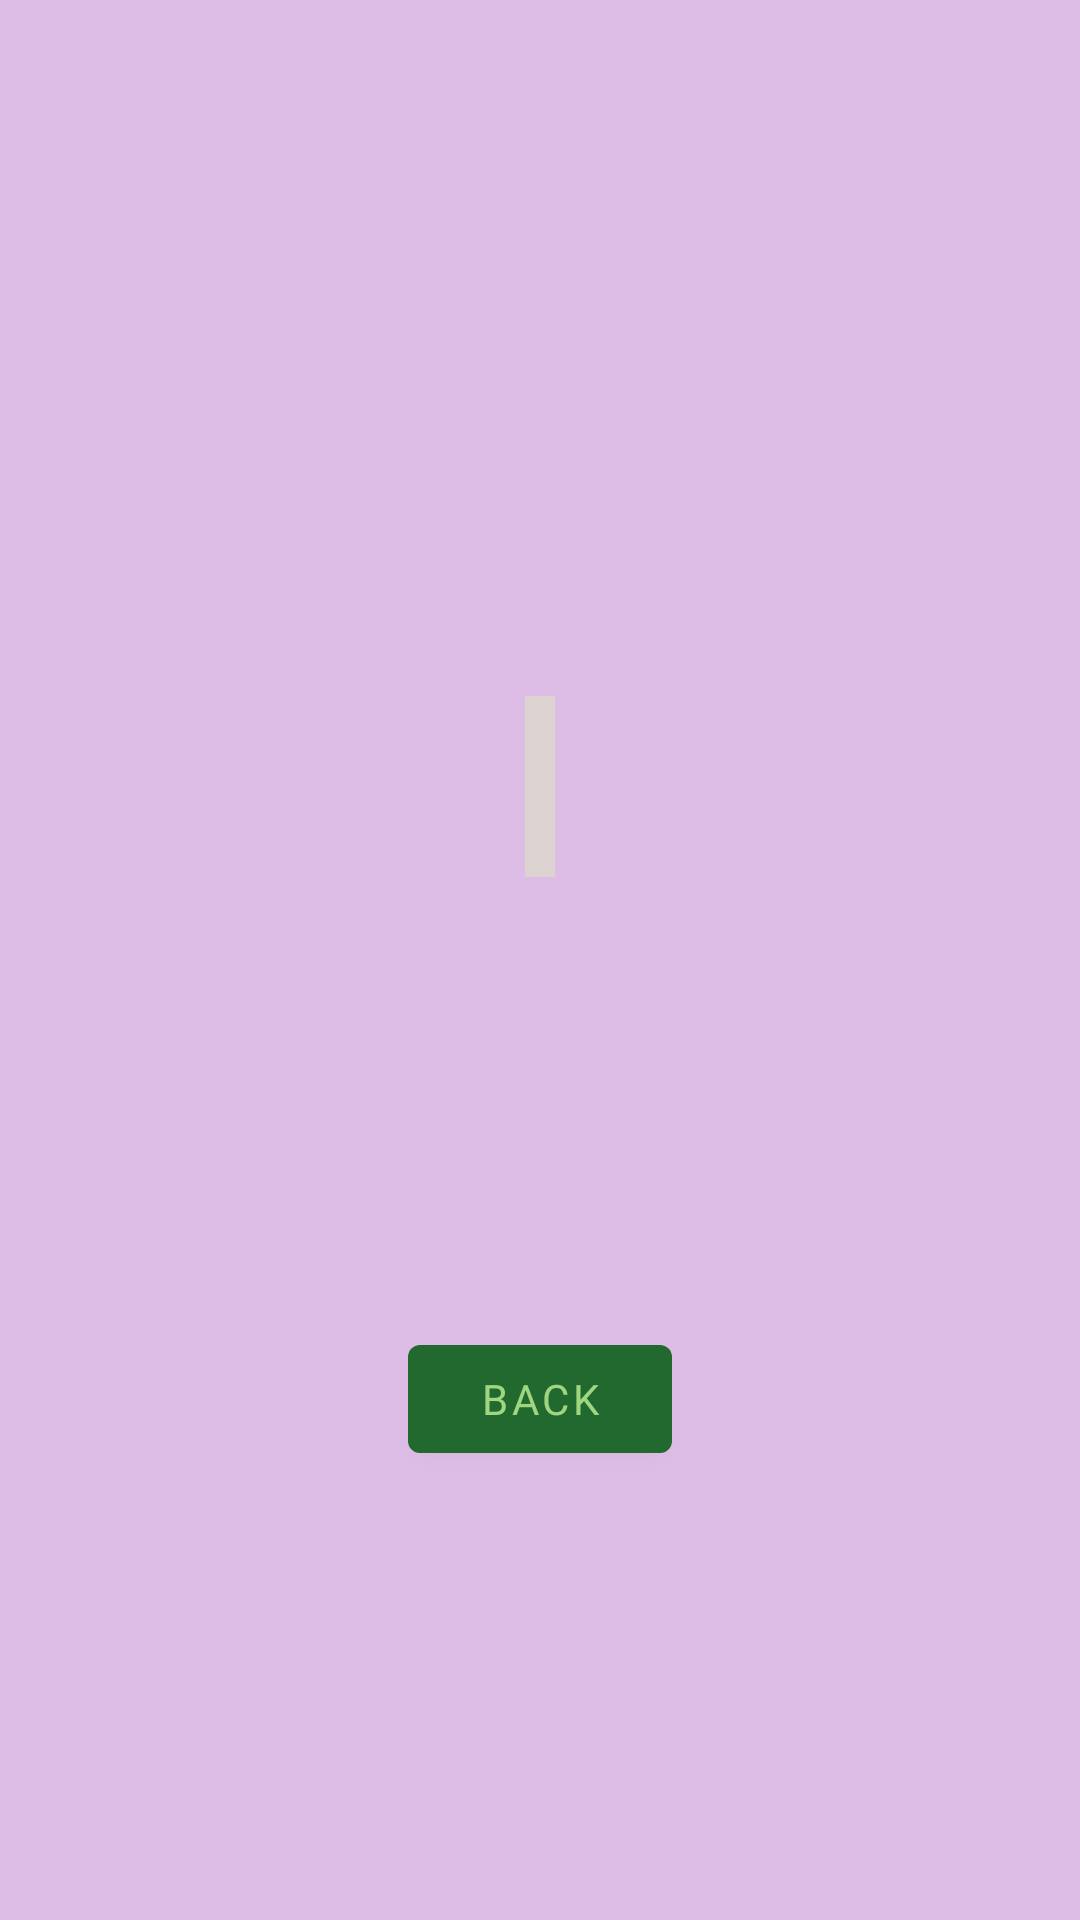

Produce the Android XML layout that renders to this screen, including the resource entries it uses.
<!-- AndroidManifest.xml: application theme Theme.Esiea3a -->
<!-- res/layout/fragment_book_detail.xml -->
<?xml version="1.0" encoding="utf-8"?>
<androidx.constraintlayout.widget.ConstraintLayout xmlns:android="http://schemas.android.com/apk/res/android"
    xmlns:app="http://schemas.android.com/apk/res-auto"
    xmlns:tools="http://schemas.android.com/tools"
    android:layout_width="match_parent"
    android:layout_height="match_parent"
    android:background="@color/fond"
    tools:context="com.example.RadarPop.template.detail.BookDetailFragment">

    <TextView
        android:id="@+id/book_detail_name"
        android:layout_width="wrap_content"
        android:layout_height="wrap_content"
        tools:text ="Totoro"
        android:background="@color/trans"
        android:paddingBottom="10dp"
        android:paddingTop="10dp"
        android:paddingRight="5dp"
        android:paddingLeft="5dp"
        android:textSize="30sp"
        app:layout_constraintVertical_bias="0.4"
        app:layout_constraintTop_toTopOf="parent"
        android:fontFamily="@font/indieflowerregular"
        app:layout_constraintStart_toStartOf="parent"
        app:layout_constraintBottom_toBottomOf="parent"
        app:layout_constraintEnd_toEndOf="parent"
        />
        <Button
        android:id="@+id/button_retour"
        android:layout_width="wrap_content"
        android:layout_height="wrap_content"
        android:text="@string/back"
        android:padding="@dimen/cardview_default_elevation"
        android:fontFamily="@font/spiraxregular"
        app:layout_constraintBottom_toBottomOf="parent"
        app:layout_constraintEnd_toEndOf="parent"
        app:layout_constraintStart_toStartOf="parent"
        app:layout_constraintTop_toBottomOf="@id/book_detail_name" />
</androidx.constraintlayout.widget.ConstraintLayout>
<!-- resources referenced by this layout -->
<resources>
  <color name="fond">#ddbce6</color>
  <color name="trans">#88dbe6bb</color>
  <string name="back">Back</string>
  <style name="Theme.Esiea3a" parent="Theme.MaterialComponents.DayNight.DarkActionBar">
          
          <item name="colorPrimary">@color/Toolbar</item>
          <item name="colorPrimaryVariant">@color/widget</item>
          <item name="colorOnPrimary">@color/writeTool</item>
          
          <item name="colorSecondary">@color/fond</item>
          <item name="colorSecondaryVariant">@color/write</item>
          <item name="colorOnSecondary">@color/black</item>
          
          <item name="android:statusBarColor" tools:targetApi="l">?attr/colorPrimaryVariant</item>
          
      </style>
  <color name="Toolbar">#22692F</color>
  <color name="widget">#86af1c</color>
  <color name="writeTool">#9FD67F</color>
  <color name="write">#6e1a9e</color>
  <color name="black">#FF000000</color>
</resources>
